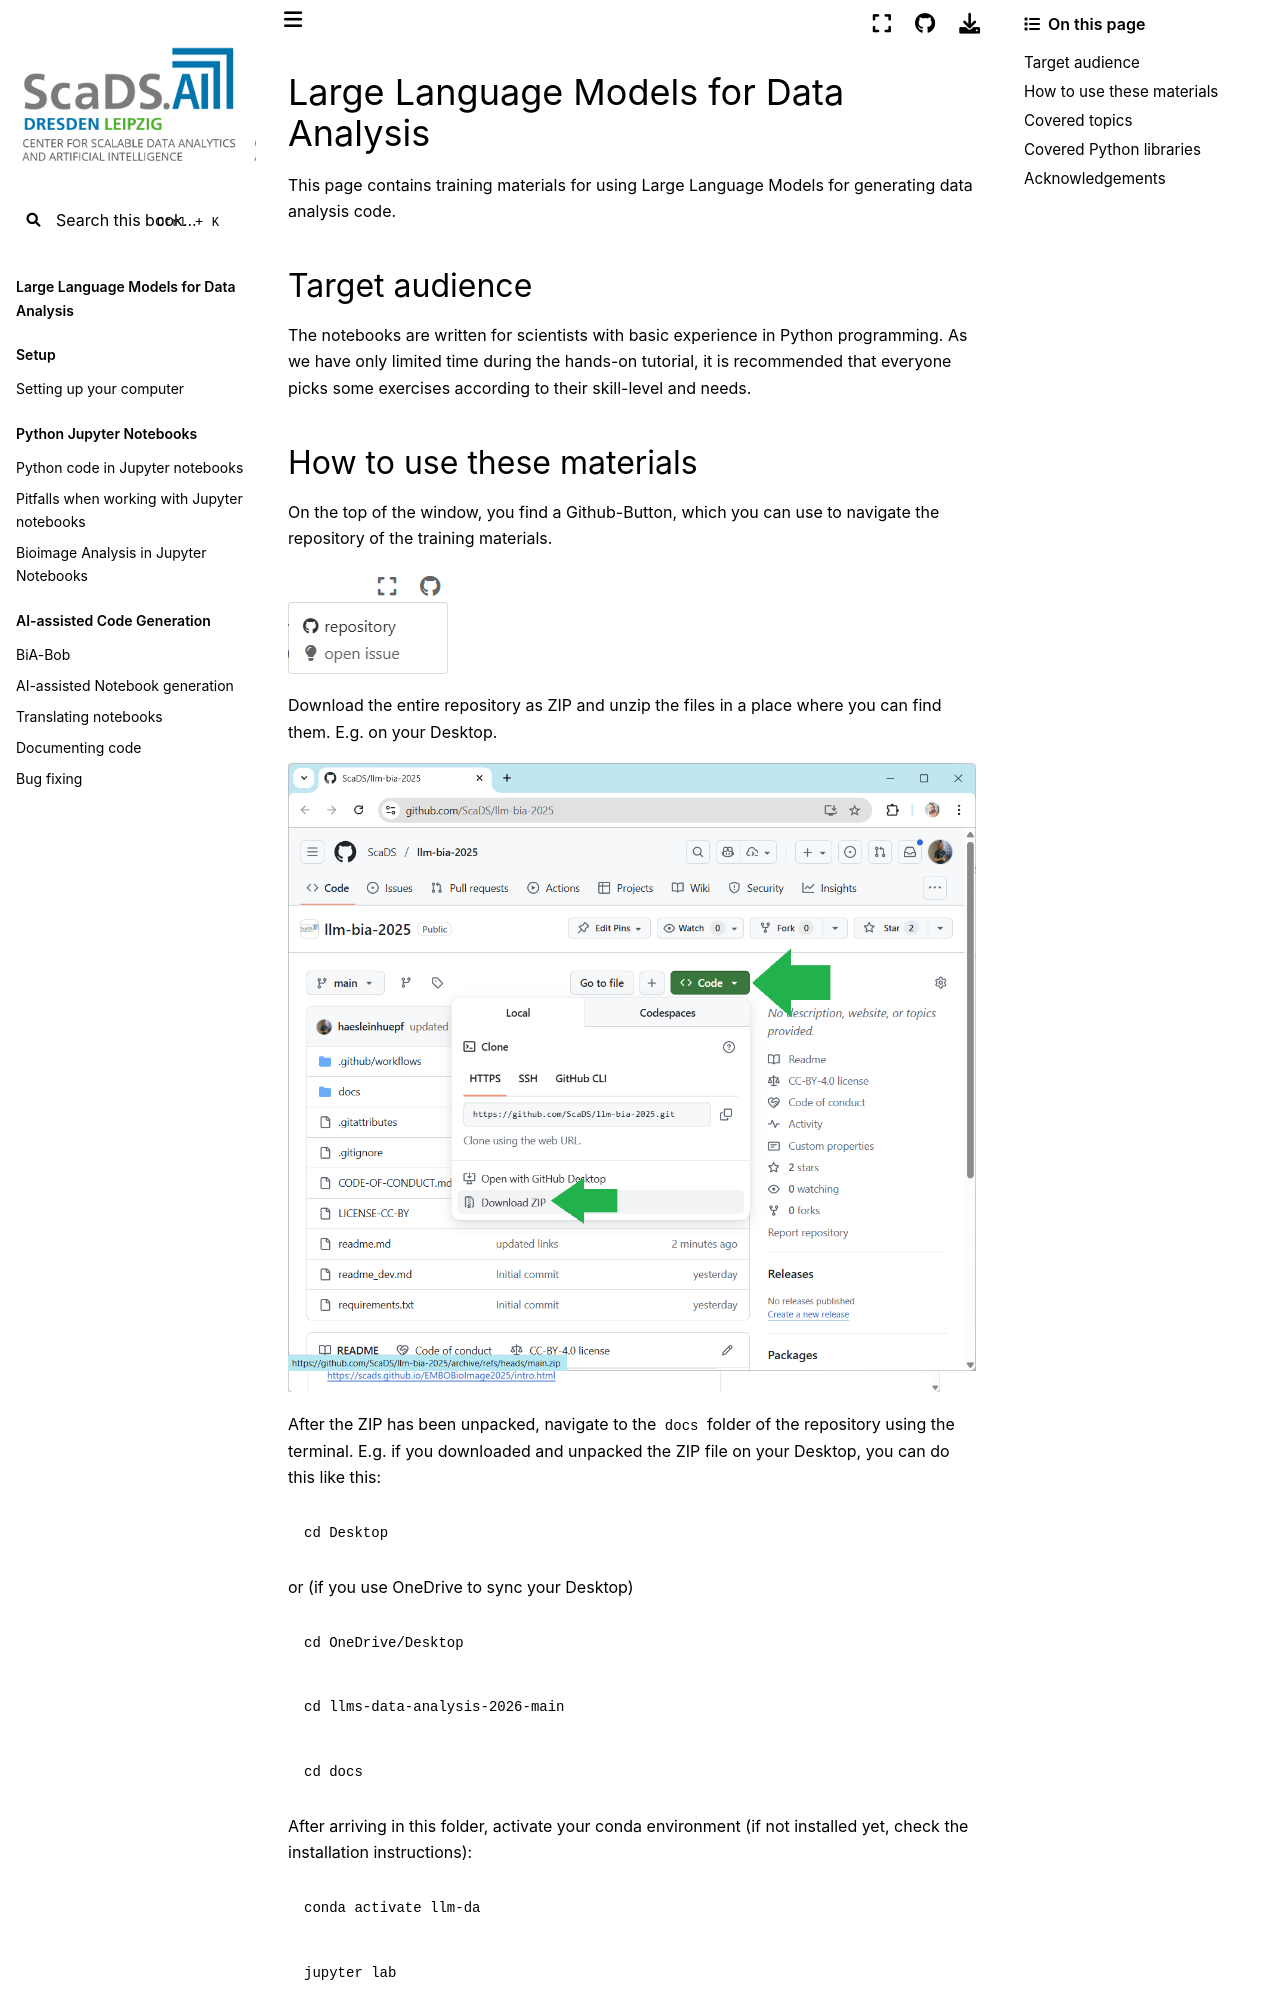

repository: ScaDS/llm-data-analysis-2026 · page: intro.html · generator: jekyll

# Large Language Models for Data Analysis

This page contains training materials for using Large Language Models for generating data analysis code.

## Target audience

The notebooks are written for scientists with basic experience in Python programming. As we have only limited time during the hands-on tutorial, it is recommended that everyone picks some exercises according to their skill-level and needs.
